Photos from the image-classification dataset "Avocado Augmneted_Dataset" in the GitHub repository javapa2022/Software-enfermedades-de-hojas-de-paltas. Its 2 classes are: disease, healthy.

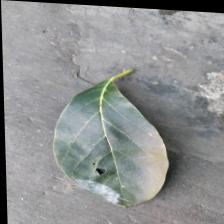
Label: disease

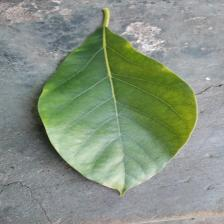
Label: healthy

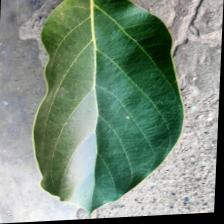
Label: healthy

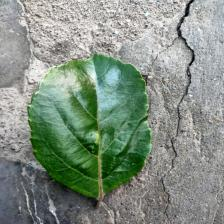
Label: disease

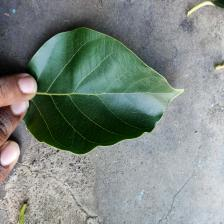
Label: healthy

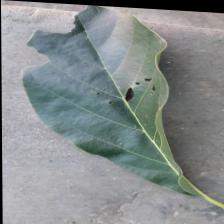
Label: disease
